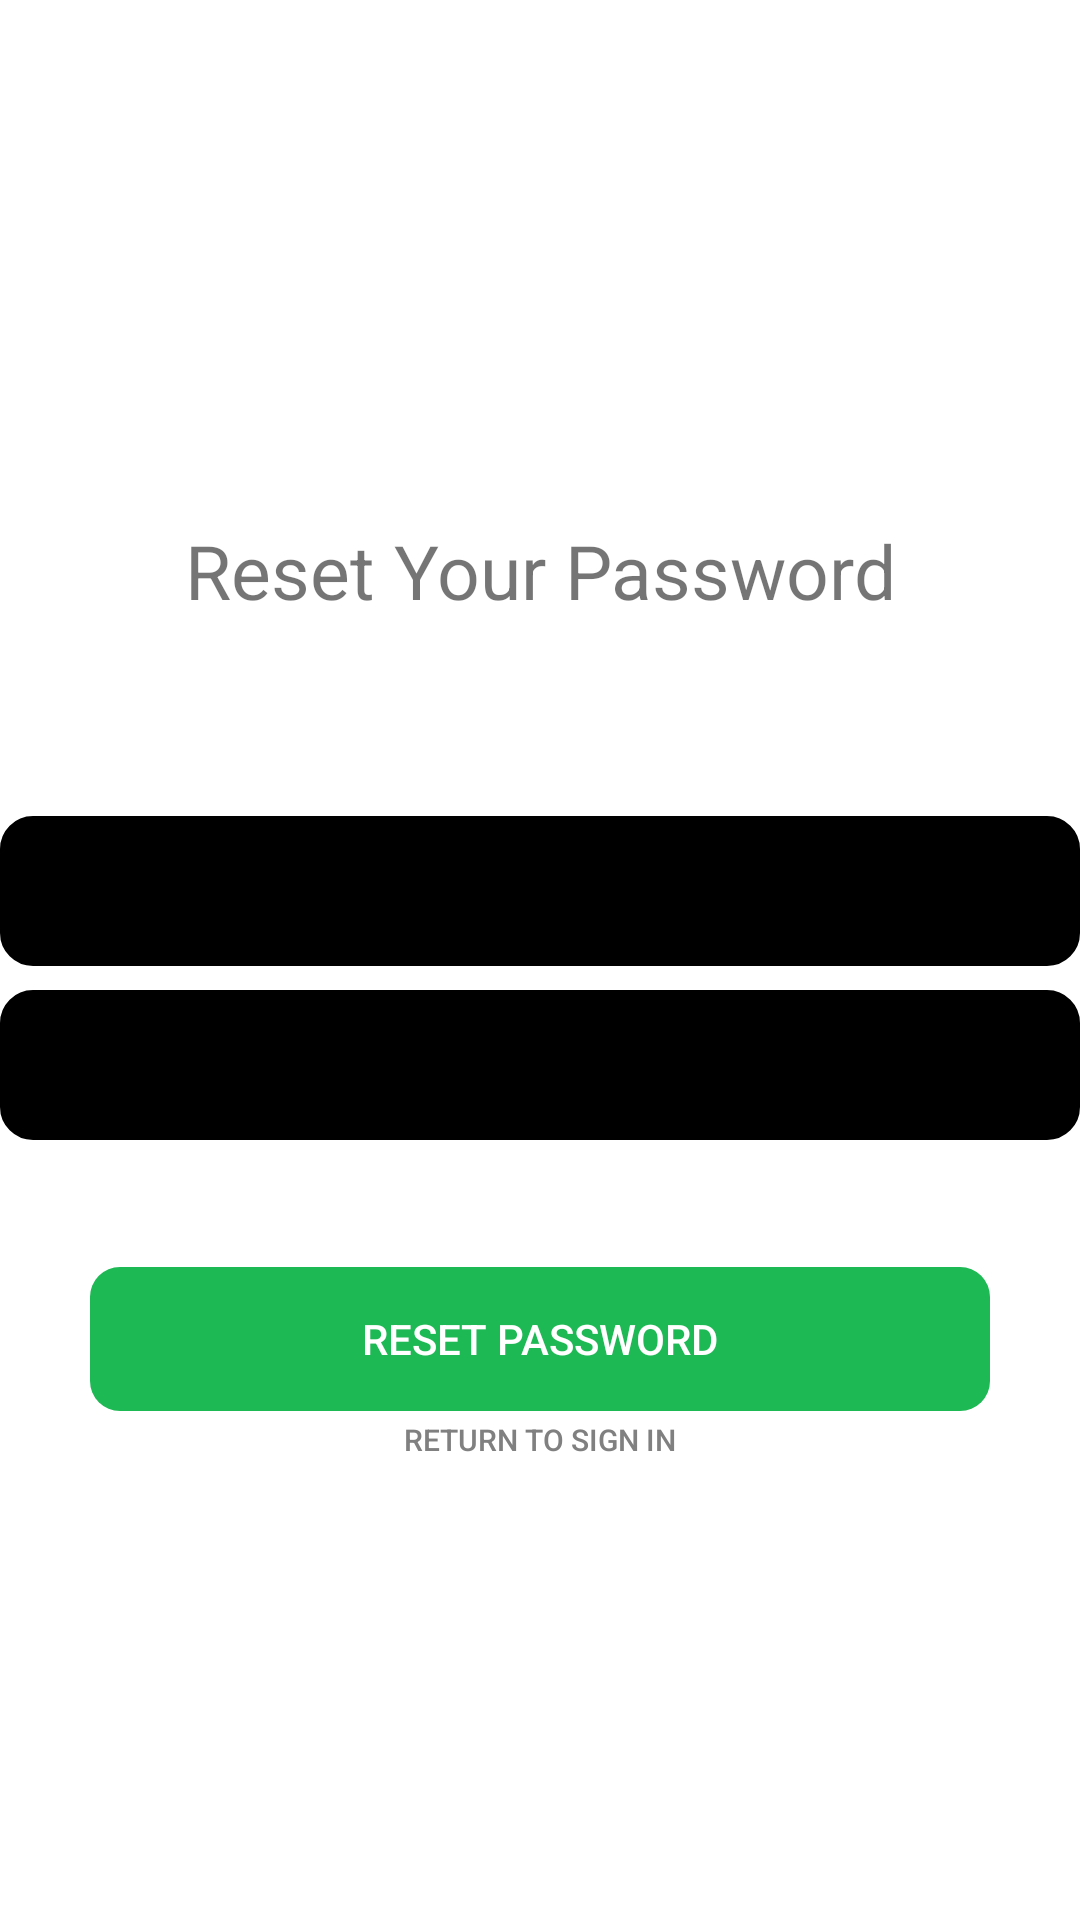

Produce the Android XML layout that renders to this screen, including the resource entries it uses.
<!-- AndroidManifest.xml: application theme Theme.MastersProject -->
<!-- res/layout/activity_reset_password.xml -->
<?xml version="1.0" encoding="utf-8"?>
<androidx.constraintlayout.widget.ConstraintLayout xmlns:android="http://schemas.android.com/apk/res/android"
    xmlns:app="http://schemas.android.com/apk/res-auto"
    xmlns:tools="http://schemas.android.com/tools"
    android:id="@+id/container"
    android:layout_width="match_parent"
    android:layout_height="match_parent"
    android:paddingLeft="@dimen/activity_horizontal_margin"
    android:paddingTop="@dimen/activity_vertical_margin"
    android:paddingRight="@dimen/activity_horizontal_margin"
    android:paddingBottom="@dimen/activity_vertical_margin"
    tools:context=".ui.login.LoginActivity">

    <EditText
        android:id="@+id/new_password"
        android:layout_width="0dp"
        android:layout_height="50dp"
        android:layout_marginTop="272dp"
        android:background="@drawable/sign_in_up_border"
        android:paddingStart="8dp"
        android:hint="@string/new_password"
        android:selectAllOnFocus="true"
        app:layout_constraintEnd_toEndOf="parent"
        app:layout_constraintStart_toStartOf="parent"
        app:layout_constraintTop_toTopOf="parent" />

    <EditText
        android:id="@+id/confirm_new_password"
        android:layout_width="0dp"
        android:layout_height="50dp"
        android:layout_marginTop="8dp"
        android:paddingStart="8dp"
        android:hint="@string/confirm_new_password"
        android:inputType="textPassword"
        android:selectAllOnFocus="true"
        android:background="@drawable/sign_in_up_border"
        app:layout_constraintEnd_toEndOf="parent"
        app:layout_constraintStart_toStartOf="parent"
        app:layout_constraintTop_toBottomOf="@+id/new_password" />

    <Button
        android:id="@+id/reset"
        android:layout_width="300dp"
        android:layout_height="wrap_content"
        android:layout_gravity="start"
        android:layout_marginTop="16dp"
        android:layout_marginBottom="64dp"
        android:enabled="false"
        android:text="@string/reset_password"
        android:textColor="#FFFFFF"
        app:backgroundTint="#1DB954"
        android:background="@drawable/rounded_edittext_background"
        app:layout_constraintBottom_toBottomOf="parent"
        app:layout_constraintEnd_toEndOf="parent"
        app:layout_constraintStart_toStartOf="parent"
        app:layout_constraintTop_toBottomOf="@+id/confirm_new_password"
        app:layout_constraintVertical_bias="0.2" />


    <TextView
        android:id="@+id/textView"
        android:layout_width="wrap_content"
        android:layout_height="wrap_content"
        android:text="@string/reset_your_password"
        android:textSize="25sp"
        app:layout_constraintBottom_toBottomOf="@+id/confirm_new_password"
        app:layout_constraintEnd_toEndOf="parent"
        app:layout_constraintStart_toStartOf="parent"
        app:layout_constraintTop_toTopOf="parent" />

    <Button
        android:id="@+id/sign_in"
        android:layout_width="300dp"
        android:layout_height="wrap_content"
        android:layout_gravity="start"
        android:layout_marginTop="16dp"
        android:layout_marginBottom="120dp"
        android:background="@drawable/forgot_password_background"
        android:text="@string/return_to_sign_in"
        android:textColor="#808080"
        android:textSize="10dp"
        app:layout_constraintBottom_toBottomOf="parent"
        app:layout_constraintEnd_toEndOf="parent"
        app:layout_constraintHorizontal_bias="0.495"
        app:layout_constraintStart_toStartOf="parent"
        app:layout_constraintTop_toBottomOf="@+id/confirm_new_password"
        app:layout_constraintVertical_bias="0.789" />

</androidx.constraintlayout.widget.ConstraintLayout>
<!-- resources referenced by this layout -->
<resources>
  <!-- drawable forgot_password_background (drawable) -->
  <shape xmlns:android="http://schemas.android.com/apk/res/android">
      <solid android:color="#00000000" /> 
  </shape>
  <!-- drawable rounded_edittext_background (drawable) -->
  <shape xmlns:android="http://schemas.android.com/apk/res/android">
      <solid android:color="#FFFFFF" /> 
      <corners android:radius="10dp" /> 
  </shape>
  <!-- drawable sign_in_up_border (drawable) -->
  <shape xmlns:android="http://schemas.android.com/apk/res/android">
      <solid android:color="#000000" /> 
      <stroke android:color="#000000" android:width="2dp" />
      <corners android:radius="10dp" /> 
  </shape>
  <string name="confirm_new_password">Confirm New Password</string>
  <string name="new_password">New Password</string>
  <string name="reset_password">Reset Password</string>
  <string name="reset_your_password">Reset Your Password</string>
  <string name="return_to_sign_in">Return To Sign In</string>
  <style name="Theme.MastersProject" parent="Theme.MaterialComponents.DayNight.NoActionBar">
          
          <item name="colorPrimary">@color/green</item>
          <item name="colorPrimaryVariant">@color/purple_700</item>
          <item name="colorOnPrimary">@color/white</item>
          
          <item name="colorSecondary">@color/teal_200</item>
          <item name="colorSecondaryVariant">@color/teal_700</item>
          <item name="colorOnSecondary">@color/black</item>
          
          <item name="android:statusBarColor" tools:targetApi="l">?attr/colorPrimary</item>
          
      </style>
  <color name="green">#159B44</color>
  <color name="purple_700">#FF3700B3</color>
  <color name="white">#FFFFFFFF</color>
  <color name="teal_200">#FF03DAC5</color>
  <color name="teal_700">#FF018786</color>
  <color name="black">#FF000000</color>
</resources>
